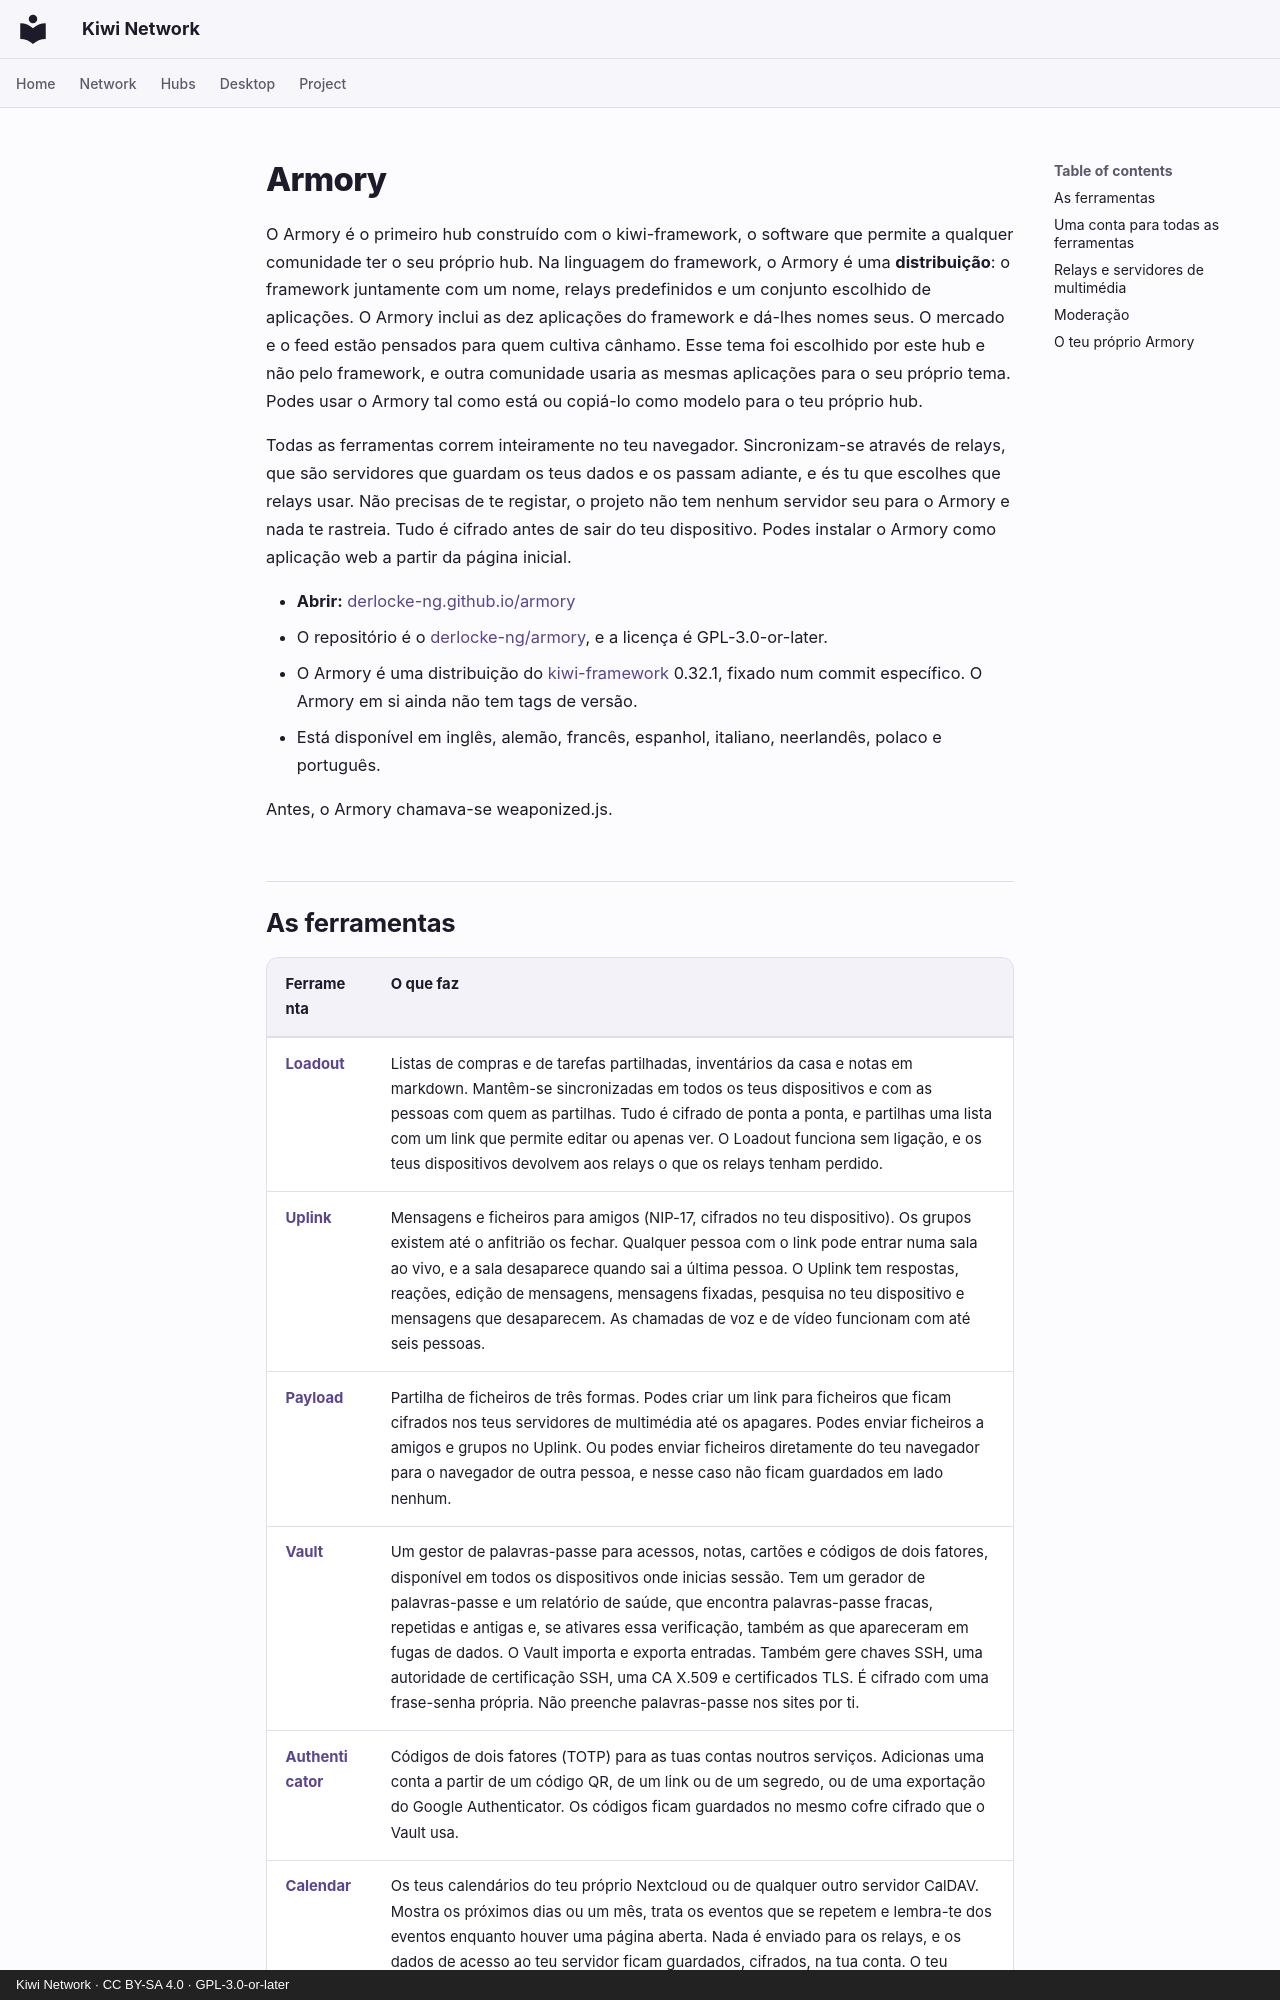

repository: derlocke-ng/kiwi-network · page: people/armory.pt/index.html · generator: mkdocs · copyright: Kiwi Network · CC BY-SA 4.0 · GPL-3.0-or-later

# Armory

O Armory é o primeiro hub construído com o kiwi-framework, o software que
permite a qualquer comunidade ter o seu próprio hub. Na linguagem do
framework, o Armory é uma **distribuição**: o framework juntamente com um
nome, relays predefinidos e um conjunto escolhido de aplicações. O Armory
inclui as dez aplicações do framework e dá-lhes nomes seus. O mercado e o feed
estão pensados para quem cultiva cânhamo. Esse tema foi escolhido por este hub
e não pelo framework, e outra comunidade usaria as mesmas aplicações para o
seu próprio tema. Podes usar o Armory tal como está ou copiá-lo como modelo
para o teu próprio hub.

Todas as ferramentas correm inteiramente no teu navegador. Sincronizam-se
através de relays, que são servidores que guardam os teus dados e os passam
adiante, e és tu que escolhes que relays usar. Não precisas de te registar, o
projeto não tem nenhum servidor seu para o Armory e nada te rastreia. Tudo é
cifrado antes de sair do teu dispositivo. Podes instalar o Armory como
aplicação web a partir da página inicial.

- **Abrir:** [derlocke-ng.github.io/armory](https://derlocke-ng.github.io/armory/)
- O repositório é o [derlocke-ng/armory](https://github.com/derlocke-ng/armory),
  e a licença é GPL-3.0-or-later.
- O Armory é uma distribuição do [kiwi-framework](index.md) 0.32.1, fixado
  num commit específico. O Armory em si ainda não tem tags de versão.
- Está disponível em inglês, alemão, francês, espanhol, italiano, neerlandês,
  polaco e português.

Antes, o Armory chamava-se weaponized.js.
